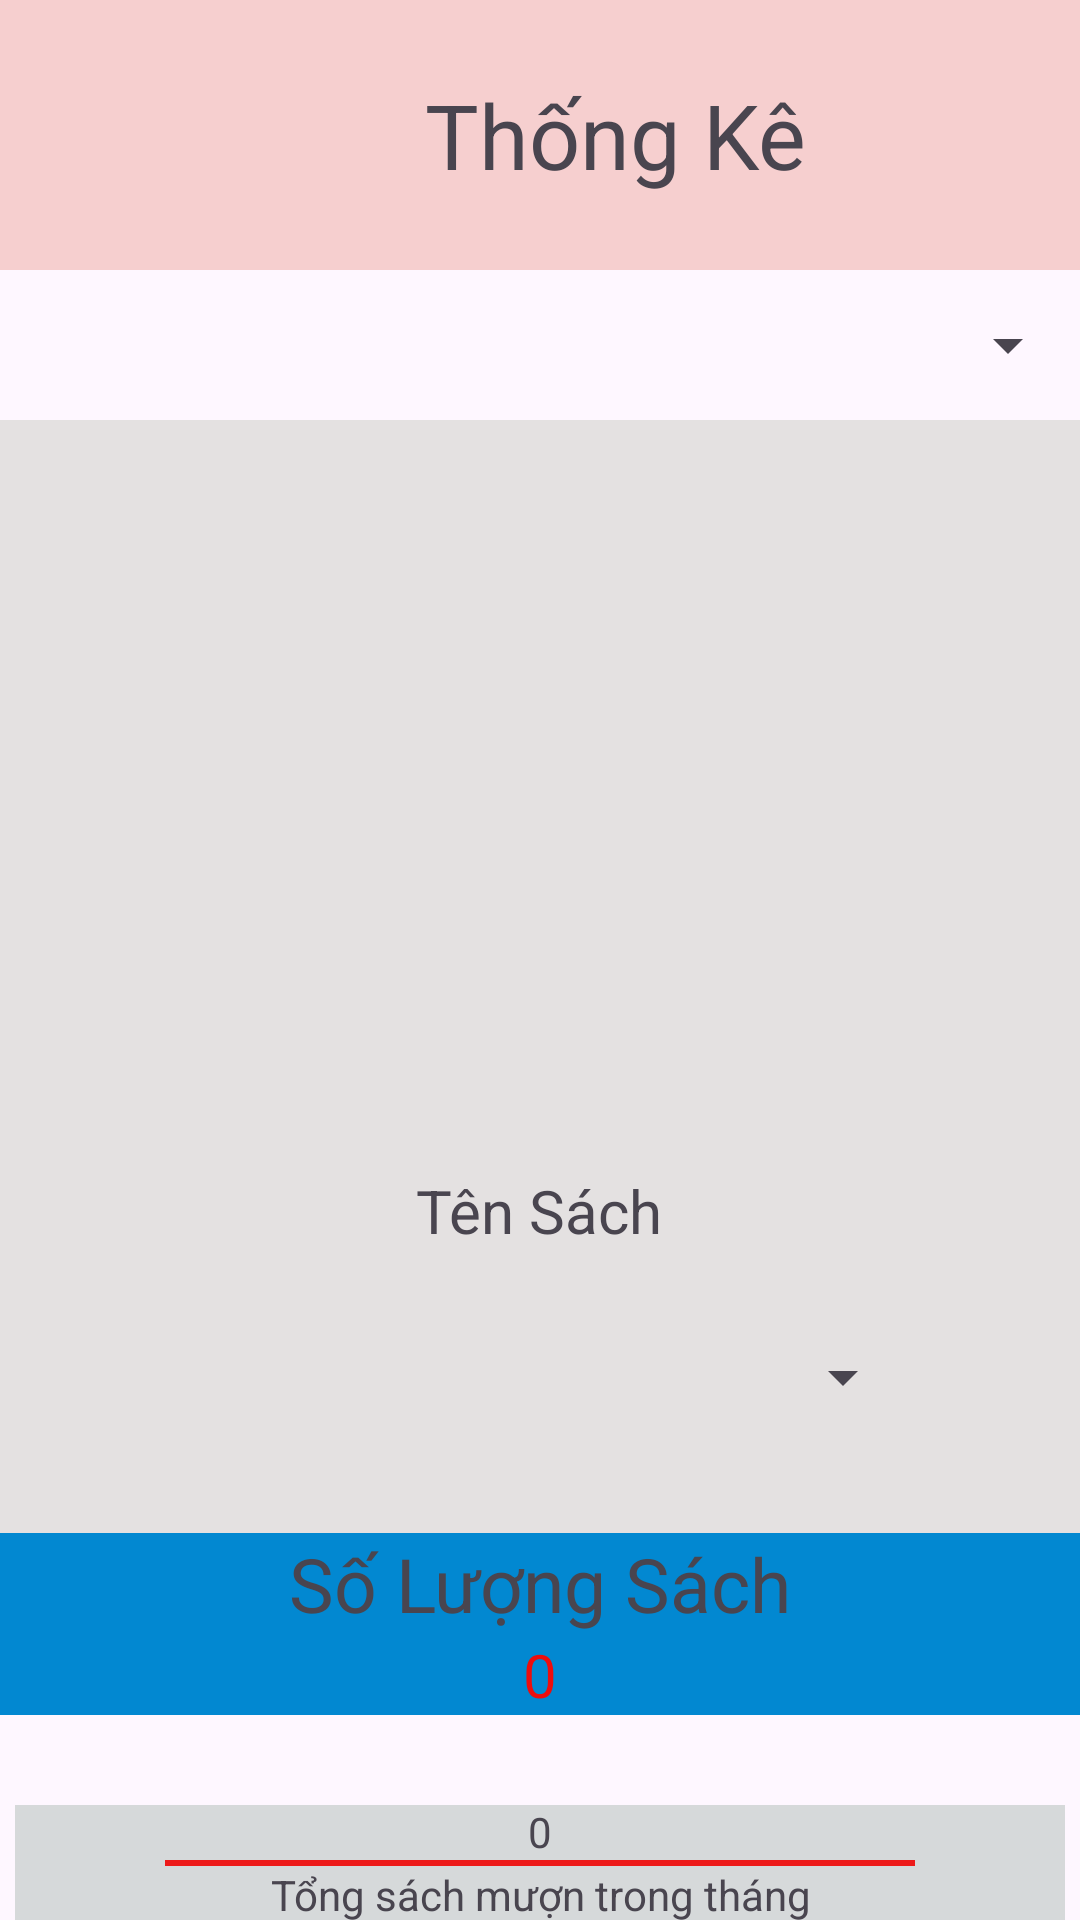

Produce the Android XML layout that renders to this screen, including the resource entries it uses.
<!-- AndroidManifest.xml: application theme Theme.DoAn_CaNhan -->
<!-- res/layout/activity_thong_ke_sach.xml -->
<?xml version="1.0" encoding="utf-8"?>
<LinearLayout xmlns:android="http://schemas.android.com/apk/res/android"
    xmlns:app="http://schemas.android.com/apk/res-auto"
    xmlns:tools="http://schemas.android.com/tools"
    android:layout_width="match_parent"
    android:layout_height="match_parent"
    android:orientation="vertical"
    tools:context=".ThongKe_Sach">

    <LinearLayout
        android:layout_width="match_parent"
        android:layout_height="90dp"
        android:orientation="horizontal"
        android:gravity="center"
        android:background="#F6CFCF">

        <ImageView
            android:id="@+id/ivthoat"
            android:layout_width="50dp"
            android:layout_height="50dp"
            android:src="@drawable/thoat"/>
        <TextView
            android:layout_width="300dp"
            android:layout_height="wrap_content"
            android:text="Thống Kê"
            android:textSize="30dp"
            android:gravity="center"/>
    </LinearLayout>

    <LinearLayout
        android:layout_width="match_parent"
        android:layout_height="wrap_content"
        android:orientation="vertical">
        <Spinner

            android:layout_width="match_parent"
            android:layout_height="50dp"
            android:id="@+id/spNgaythang"/>
    </LinearLayout>
    <LinearLayout
        android:layout_width="match_parent"
        android:layout_height="wrap_content"
        android:gravity="center"
        android:background="#E4E1E1"
        >


        <LinearLayout
            android:background="@drawable/border_radiu"
            android:layout_marginTop="20dp"
            android:layout_marginBottom="20dp"
            android:layout_width="350dp"
            android:layout_gravity="center"
            android:layout_height="wrap_content"
            android:orientation="vertical"
            android:gravity="center">
            <ImageView
                android:id="@+id/ivhinh_thongke"
                android:layout_marginTop="10dp"
                android:layout_width="150dp"
                android:layout_height="200dp"/>
            <TextView
                android:layout_marginTop="20dp"
                android:layout_marginBottom="30dp"
                android:layout_width="wrap_content"
                android:layout_height="wrap_content"
                android:text="Tên Sách"
                android:textSize="20dp"
                android:id="@+id/tvtensachthongke"/>
            <Spinner
                android:layout_marginBottom="20dp"
                android:layout_width="250dp"
                android:layout_height="wrap_content"
                android:id="@+id/spTenSachthongke"
                />

        </LinearLayout>
    </LinearLayout>

    <LinearLayout
        android:layout_width="match_parent"
        android:layout_height="wrap_content"
        android:gravity="center"
        android:orientation="vertical"
        android:layout_marginBottom="30dp"
        android:layout_gravity="center"
        android:background="#0288D1"

        >
        <TextView
            android:gravity="center"
            android:layout_width="match_parent"
            android:layout_height="wrap_content"
            android:text="Số Lượng Sách"
            android:textSize="25dp"/>
        <TextView
            android:textColor="#ED0D0D"
            android:id="@+id/tvsoluongsach"
            android:gravity="center"
            android:layout_width="match_parent"
            android:layout_height="wrap_content"
            android:text="0"
            android:textSize="20dp"/>

    </LinearLayout>

    <LinearLayout
        android:layout_width="match_parent"
        android:layout_height="wrap_content"
        android:gravity="center"
        >
        <LinearLayout
            android:background="@drawable/border_thongke"

            android:layout_width="350dp"
            android:layout_height="100dp"
            android:orientation="vertical"
            android:gravity="center"
            android:layout_gravity="center">

            <LinearLayout
                android:layout_width="wrap_content"
                android:layout_height="wrap_content"
                android:orientation="vertical"
                android:gravity="center">
                <TextView
                    android:layout_width="100dp"
                    android:layout_height="wrap_content"
                    android:text="Đã mượn"
                    android:gravity="center"/>
                <TextView
                    android:id="@+id/tvsoluongsachmuon"
                    android:layout_width="wrap_content"
                    android:layout_height="wrap_content"
                    android:text="0"
                    android:gravity="center"/>


            </LinearLayout>
            <TextView
                android:layout_width="250dp"
                android:layout_height="2dp"
                android:background="#ED1A1A"/>
            <TextView
                android:layout_width="wrap_content"
                android:layout_height="wrap_content"
                android:text="Tổng sách mượn trong tháng"
                android:gravity="center"/>
            <TextView
                android:id="@+id/tvtongsachmuon"
                android:layout_width="wrap_content"
                android:layout_height="wrap_content"
                android:text="0"
                android:gravity="center"/>



        </LinearLayout>

    </LinearLayout>

    <LinearLayout
        android:layout_marginTop="30dp"
        android:layout_width="300dp"
        android:layout_height="wrap_content"
        android:gravity="center"
        android:orientation="vertical"
        android:layout_gravity="center"
        android:background="@drawable/border_tongsach"

        >
        <TextView

            android:gravity="center"
            android:layout_width="match_parent"
            android:layout_height="wrap_content"
            android:text="Tổng tất cả các sách"
            android:textSize="25dp"/>
        <TextView
            android:textColor="#ED0D0D"
            android:id="@+id/tvtongtatcacacsach_thongke"
            android:gravity="center"
            android:layout_width="match_parent"
            android:layout_height="wrap_content"
            android:text="0"
            android:textSize="20dp"/>

    </LinearLayout>




</LinearLayout>
<!-- resources referenced by this layout -->
<resources>
  <!-- drawable border_thongke (drawable) -->
  <?xml version="1.0" encoding="utf-8"?>
  <shape xmlns:android="http://schemas.android.com/apk/res/android">
  
      <solid android:color="#D6D9DA"/>
      <corners android:radius="15dp"/>
  </shape>
  <!-- drawable border_tongsach (drawable) -->
  <?xml version="1.0" encoding="utf-8"?>
  <shape xmlns:android="http://schemas.android.com/apk/res/android">
        <solid android:color="#467BE880"/>
      <corners android:radius="40dp"/>
  </shape>
  <style name="Theme.DoAn_CaNhan" parent="Base.Theme.DoAn_CaNhan" />
  <style name="Base.Theme.DoAn_CaNhan" parent="Theme.Material3.DayNight.NoActionBar">
          
          
      </style>
</resources>
